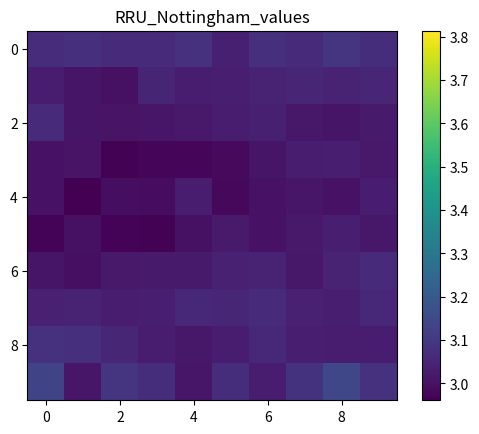

Source code (Python):
import argparse
import matplotlib.pyplot as plt

supported_cells = ["RRU", "GRU", "LSTM", "MogrifierLSTM"]
supported_datasets = ["Nottingham"]
supported_modes = ["values", "epochs"]


def parse_args():
	"""
        This function parses and returns the passed arguments.
        Output:
            vars: dict, a dictionary to find whether or not an argument was present and their corresponding values.
    """
	
	parser = argparse.ArgumentParser(description="Plot the 2D matrix with a heatmap.")
	parser.add_argument("-c", "--cell", type=str, default="RRU", help="Choose the cell for which to plot the data.")
	parser.add_argument("-d", "--dataset", type=str, default="Nottingham", help="Choose the dataset for which to plot the data.")
	parser.add_argument("-m", "--mode", type=str, default="values", help="Choose the mode to plot in – 'values' or 'epochs'.")
	parser.add_argument("-s", "--save", action="store_true", help="If present, save the plot to a file instead.")

	return vars(parser.parse_args())


def main():
	"""
        This is the main function. It controls the workflow of our program.
    """
	
	args = parse_args()  # Parse the passed argument(s)
	save_plot = args["save"]  # Should we save the plot instead
	cell_name = args["cell"]  # The dataset for which to plot the data
	data_set_name = args["dataset"]  # Choose the mode to plot in – 'value' or 'epochs'.
	mode_name = args["mode"]  # Choose the mode to plot in – 'value' or 'epochs'.

	if cell_name not in supported_cells:
		print("ERROR: No results for the given cell!")
		return
		
	if data_set_name not in supported_datasets:
		print("ERROR: No results for the given dataset!")
		return
		
	if mode_name not in supported_modes:
		print("ERROR: Given mode is not correct!")
		return

	name = f"{cell_name}_{data_set_name}_{mode_name}"

	if data_set_name == "Nottingham":
		# RRU Nottingham
		if cell_name == "RRU":
			if mode_name == "values":
				numbers = [
					[3.069, 3.079, 3.062, 3.062, 3.084, 3.037, 3.076, 3.061, 3.090, 3.071],
					[3.027, 3.010, 3.000, 3.049, 3.025, 3.032, 3.042, 3.053, 3.044, 3.051],
					[3.065, 3.009, 3.006, 3.013, 3.020, 3.028, 3.037, 3.016, 3.010, 3.023],
					[3.001, 3.006, 2.966, 2.972, 2.972, 2.984, 3.009, 3.026, 3.034, 3.019],
					[3.001, 2.961, 2.993, 2.988, 3.028, 2.978, 3.003, 3.014, 3.001, 3.025],
					[2.969, 2.998, 2.970, 2.965, 3.000, 3.022, 3.002, 3.018, 3.032, 3.016],
					[3.008, 2.997, 3.020, 3.024, 3.022, 3.039, 3.043, 3.017, 3.041, 3.067],
					[3.038, 3.043, 3.027, 3.034, 3.056, 3.053, 3.067, 3.038, 3.031, 3.057],
					[3.081, 3.075, 3.051, 3.025, 3.016, 3.026, 3.058, 3.031, 3.028, 3.028],
					[3.135, 3.011, 3.088, 3.071, 3.011, 3.071, 3.027, 3.087, 3.141, 3.082]
				]
				min_value = 2.961
				max_value = 3.814
			elif mode_name == "epochs":
				numbers = [
					[162, 85, 85, 68, 55, 69, 52, 45, 45, 50],
					[121, 65, 68, 39, 44, 44, 45, 33, 39, 37],
					[60, 48, 52, 39, 44, 42, 38, 33, 33, 36],
					[58, 45, 37, 36, 35, 33, 30, 32, 32, 29],
					[51, 43, 41, 33, 25, 31, 25, 30, 27, 21],
					[62, 37, 34, 34, 29, 28, 28, 27, 26, 25],
					[51, 34, 36, 24, 30, 28, 27, 26, 19, 21],
					[51, 37, 32, 35, 24, 31, 28, 31, 28, 24],
					[41, 30, 36, 35, 26, 34, 27, 29, 31, 38],
					[36, 64, 36, 35, 45, 31, 49, 34, 23, 30]
				]
				min_value = 7
				max_value = 360
		if cell_name == "GRU":
			if mode_name == "values":
				numbers = [
					[3.612, 3.579, 3.523, 3.513, 3.514, 3.511, 3.507, 3.502, 3.543, 3.481],
					[3.568, 3.522, 3.510, 3.500, 3.514, 3.462, 3.482, 3.484, 3.456, 3.477],
					[3.579, 3.506, 3.483, 3.491, 3.495, 3.462, 3.477, 3.444, 3.421, 3.445],
					[3.562, 3.503, 3.486, 3.481, 3.462, 3.456, 3.444, 3.441, 3.405, 3.434],
					[3.564, 3.511, 3.441, 3.434, 3.407, 3.382, 3.366, 3.377, 3.404, 3.373],
					[3.584, 3.481, 3.393, 3.330, 3.355, 3.368, 3.322, 3.302, 3.329, 3.357],
					[3.535, 3.361, 3.364, 3.302, 3.277, 3.292, 3.303, 3.267, 3.283, 3.285],
					[3.559, 3.519, 3.292, 3.298, 3.303, 3.302, 3.308, 3.312, 3.270, 3.292],
					[3.442, 3.465, 3.456, 3.450, 3.450, 3.492, 3.468, 3.522, 3.522, 3.501],
					[3.787, 3.790, 3.664, 3.763, 3.765, 3.732, 3.802, 3.776, 3.814, 3.791]
				]
				min_value = 2.961
				max_value = 3.814
			elif mode_name == "epochs":
				numbers = [
					[360, 213, 218, 177, 169, 154, 144, 137, 96, 126],
					[233, 157, 121, 112, 101, 89, 83, 84, 73, 75],
					[146, 113, 85, 84, 77, 75, 67, 61, 56, 56],
					[116, 88, 69, 57, 50, 57, 50, 42, 42, 44],
					[95, 58, 53, 54, 51, 45, 43, 38, 35, 37],
					[66, 45, 54, 42, 42, 44, 34, 34, 31, 36],
					[54, 53, 44, 39, 38, 39, 32, 33, 28, 27],
					[39, 27, 41, 29, 31, 34, 28, 36, 45, 28],
					[72, 58, 58, 51, 52, 37, 40, 26, 31, 32],
					[32, 16, 72, 30, 35, 30, 27, 32, 17, 15]
				]
				min_value = 7
				max_value = 360
		if cell_name == "LSTM":
			if mode_name == "values":
				numbers = [
					[3.704, 3.716, 3.784, 3.758, 3.633, 3.667, 3.770, 3.739, 3.725, 3.680],
					[3.638, 3.578, 3.610, 3.557, 3.546, 3.638, 3.533, 3.557, 3.546, 3.638],
					[3.588, 3.545, 3.497, 3.503, 3.480, 3.554, 3.506, 3.481, 3.496, 3.484],
					[3.502, 3.421, 3.436, 3.457, 3.428, 3.439, 3.441, 3.423, 3.440, 3.439],
					[3.428, 3.408, 3.396, 3.375, 3.395, 3.385, 3.399, 3.399, 3.407, 3.404],
					[3.400, 3.358, 3.354, 3.356, 3.351, 3.381, 3.404, 3.360, 3.373, 3.364],
					[3.381, 3.306, 3.303, 3.342, 3.322, 3.294, 3.351, 3.328, 3.315, 3.304],
					[3.331, 3.289, 3.261, 3.318, 3.309, 3.296, 3.306, 3.304, 3.344, 3.322],
					[3.300, 3.274, 3.253, 3.270, 3.295, 3.272, 3.257, 3.290, 3.266, 3.299],
					[3.307, 3.305, 3.292, 3.263, 3.289, 3.298, 3.284, 3.335, 3.306, 3.278]
				]
				min_value = 2.961
				max_value = 3.814
			elif mode_name == "epochs":
				numbers = [
					[360, 236, 190, 185, 195, 189, 140, 157, 139, 151],
					[189, 164, 140, 143, 106, 89, 112, 111, 95, 99],
					[146, 121, 111, 95, 97, 74, 76, 72, 77, 72],
					[126, 97, 70, 66, 57, 54, 60, 60, 51, 52],
					[87, 76, 58, 49, 54, 42, 46, 38, 36, 35],
					[76, 47, 41, 35, 37, 34, 28, 26, 29, 27],
					[42, 35, 30, 27, 25, 28, 24, 24, 21, 21],
					[33, 26, 23, 19, 23, 18, 20, 16, 19, 20],
					[28, 21, 19, 18, 20, 20, 16, 17, 19, 20],
					[22, 18, 19, 19, 17, 17, 17, 23, 17, 15]
				]
				min_value = 7
				max_value = 360
		if cell_name == "MogrifierLSTM":
			if mode_name == "values":
				numbers = [
					[3.522, 3.474, 3.476, 3.520, 3.523, 3.468, 3.539, 3.537, 3.671, 3.665],
					[3.496, 3.456, 3.452, 3.468, 3.476, 3.462, 3.554, 3.497, 3.638, 3.536],
					[3.477, 3.415, 3.413, 3.432, 3.396, 3.443, 3.483, 3.531, 3.516, 3.545],
					[3.446, 3.411, 3.405, 3.375, 3.369, 3.426, 3.449, 3.462, 3.484, 3.422],
					[3.418, 3.349, 3.408, 3.347, 3.352, 3.378, 3.393, 3.449, 3.380, 3.471],
					[3.422, 3.328, 3.319, 3.340, 3.335, 3.400, 3.348, 3.402, 3.396, 3.404],
					[3.355, 3.348, 3.310, 3.305, 3.325, 3.333, 3.335, 3.383, 3.384, 3.411],
					[3.402, 3.338, 3.377, 3.353, 3.327, 3.354, 3.321, 3.377, 3.359, 3.390],
					[3.316, 3.309, 3.316, 3.321, 3.338, 3.320, 3.328, 3.308, 3.324, 3.316],
					[3.303, 3.275, 3.331, 3.350, 3.348, 3.313, 3.300, 3.315, 3.322, 3.305]
				]
				min_value = 2.961
				max_value = 3.814
			elif mode_name == "epochs":
				numbers = [
					[204, 155, 112, 104, 101, 93, 84, 87, 82, 79],
					[123, 76, 75, 64, 65, 59, 55, 54, 46, 44],
					[92, 66, 55, 47, 44, 43, 39, 37, 38, 35],
					[63, 42, 34, 33, 33, 29, 30, 26, 31, 25],
					[43, 32, 29, 29, 23, 23, 21, 19, 20, 22],
					[34, 27, 22, 18, 18, 18, 16, 17, 15, 15],
					[30, 18, 16, 16, 13, 14, 14, 13, 11, 10],
					[21, 15, 14, 13, 12, 10, 10, 9, 9, 8],
					[22, 13, 9, 12, 10, 9, 11, 11, 9, 8],
					[20, 11, 14, 8, 15, 10, 10, 11, 9, 7]
				]
				min_value = 7
				max_value = 360

	if mode_name == "epochs":
		max_value = 100
		name += "_100"

	plt.imshow(numbers, cmap='viridis', vmin=min_value, vmax=max_value)
	# plt.matshow(numbers, cmap=plt.get_cmap('gray'), vmin=min_value, vmax=max_value)
	plt.colorbar()
	plt.title(name)
	if save_plot:
		plt.savefig(name + ".png")
	else:
		plt.show()


if __name__ == '__main__':
	main()
